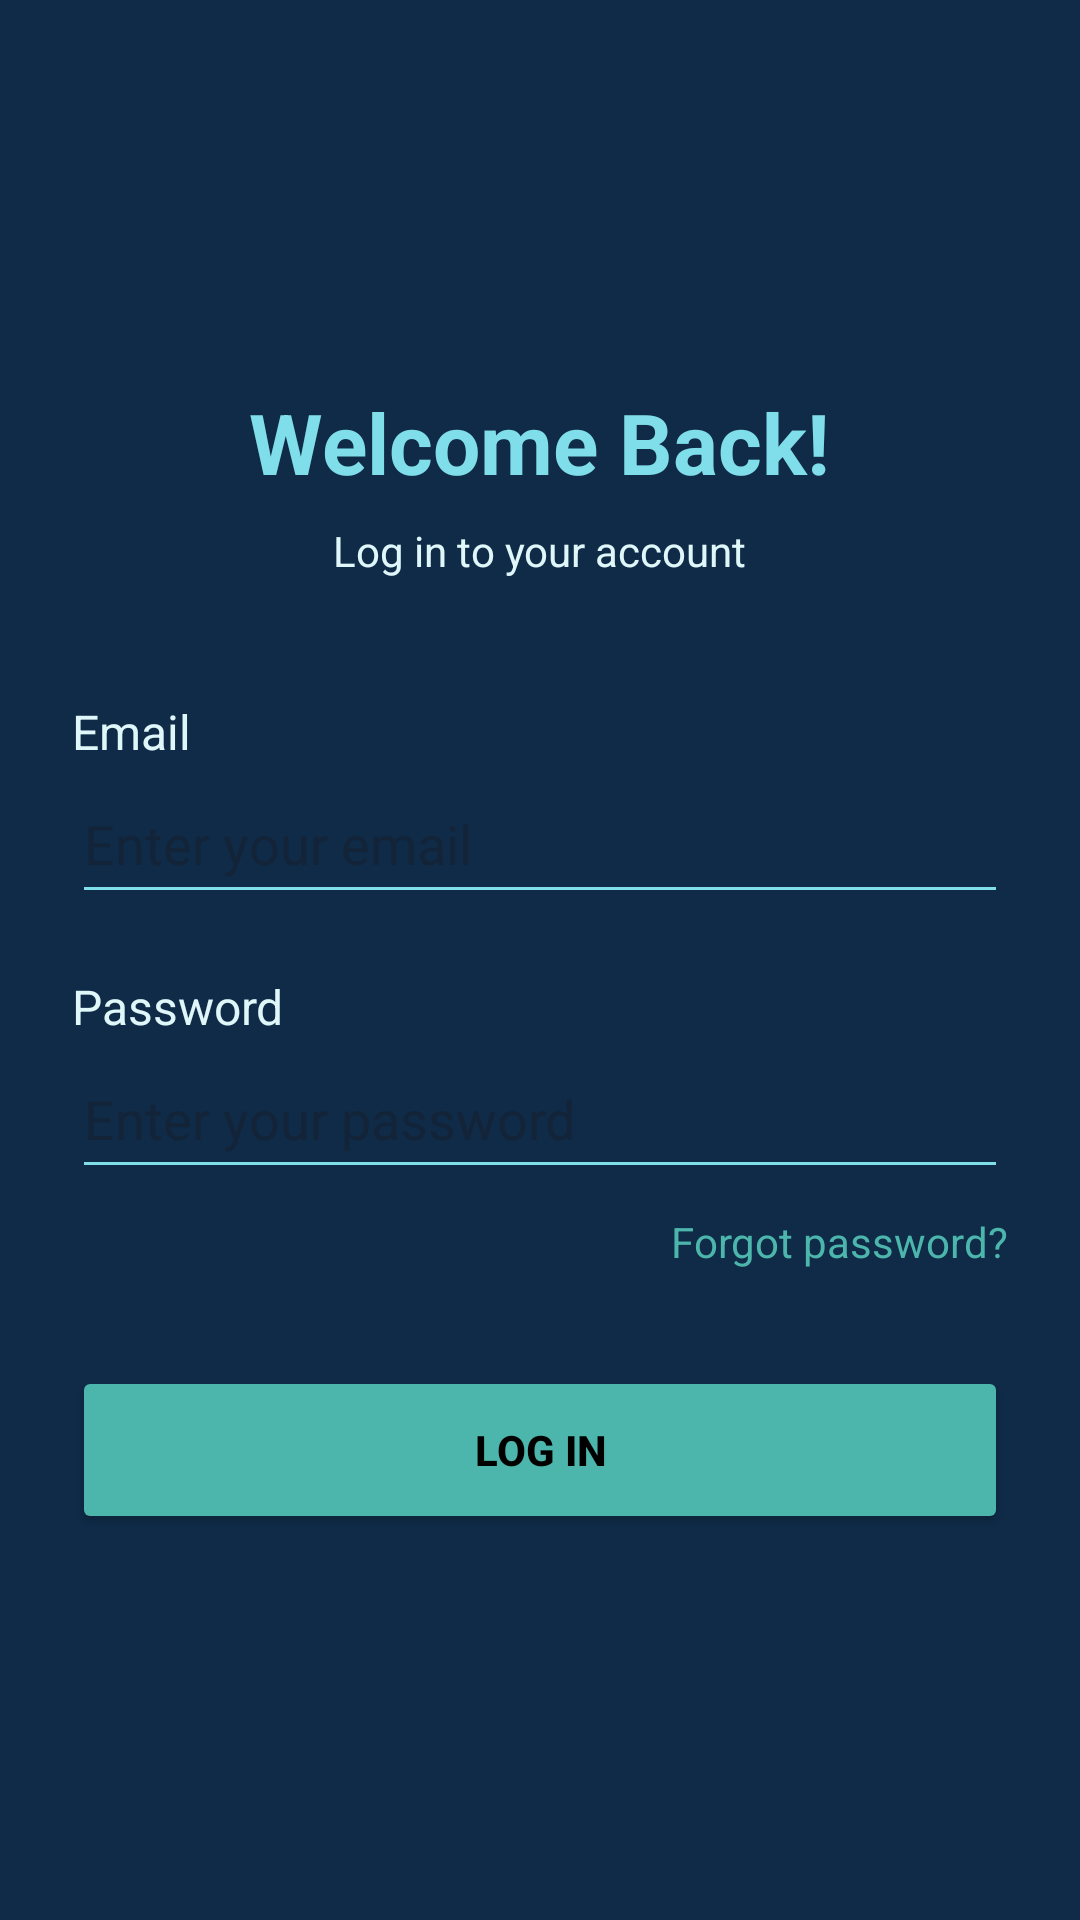

Layout XML and referenced resources for this Android screen:
<!-- AndroidManifest.xml: application theme Theme.BursaryApp -->
<!-- res/layout/activity_login.xml -->
<?xml version="1.0" encoding="utf-8"?>
<LinearLayout xmlns:android="http://schemas.android.com/apk/res/android"
    android:layout_width="match_parent"
    android:layout_height="match_parent"
    android:background="#0F2B48"
    android:orientation="vertical"
    android:padding="24dp"
    android:gravity="center">

    <TextView
        android:layout_width="wrap_content"
        android:layout_height="wrap_content"
        android:text="Welcome Back!"
        android:textColor="#80DEEA"
        android:textSize="28sp"
        android:textStyle="bold"
        android:layout_marginBottom="8dp"/>

    <TextView
        android:layout_width="wrap_content"
        android:layout_height="wrap_content"
        android:text="Log in to your account"
        android:textColor="#E0F7FA"
        android:textSize="14sp"
        android:layout_marginBottom="40dp"/>

    <TextView android:layout_width="match_parent" android:layout_height="wrap_content" android:text="Email" android:textColor="#E0F7FA" android:textSize="16sp"/>
    <EditText
        android:id="@+id/edtLoginEmail"
        android:layout_width="match_parent"
        android:layout_height="50dp"
        android:hint="Enter your email"
        android:inputType="textEmailAddress"
        android:backgroundTint="#80DEEA"
        android:textColor="#FFFFFF"
        android:layout_marginBottom="20dp"/>

    <TextView android:layout_width="match_parent" android:layout_height="wrap_content" android:text="Password" android:textColor="#E0F7FA" android:textSize="16sp"/>
    <EditText
        android:id="@+id/edtLoginPassword"
        android:layout_width="match_parent"
        android:layout_height="50dp"
        android:hint="Enter your password"
        android:inputType="textPassword"
        android:backgroundTint="#80DEEA"
        android:textColor="#FFFFFF"
        android:layout_marginBottom="8dp"/>

    <TextView
        android:id="@+id/tvForgotPassword"
        android:layout_width="wrap_content"
        android:layout_height="wrap_content"
        android:text="Forgot password?"
        android:textColor="#4DB6AC"
        android:textSize="14sp"
        android:layout_gravity="end"
        android:layout_marginBottom="32dp"/>

    <Button
        android:id="@+id/btnLogin"
        android:layout_width="match_parent"
        android:layout_height="56dp"
        android:text="LOG IN"
        android:textColor="#000000"
        android:textStyle="bold"
        android:backgroundTint="#4DB6AC"/>

</LinearLayout>
<!-- resources referenced by this layout -->
<resources>
  <style name="Theme.BursaryApp" parent="Base.Theme.BursaryApp" />
  <style name="Base.Theme.BursaryApp" parent="Theme.Material3.DayNight.NoActionBar">
          
          
      </style>
</resources>
